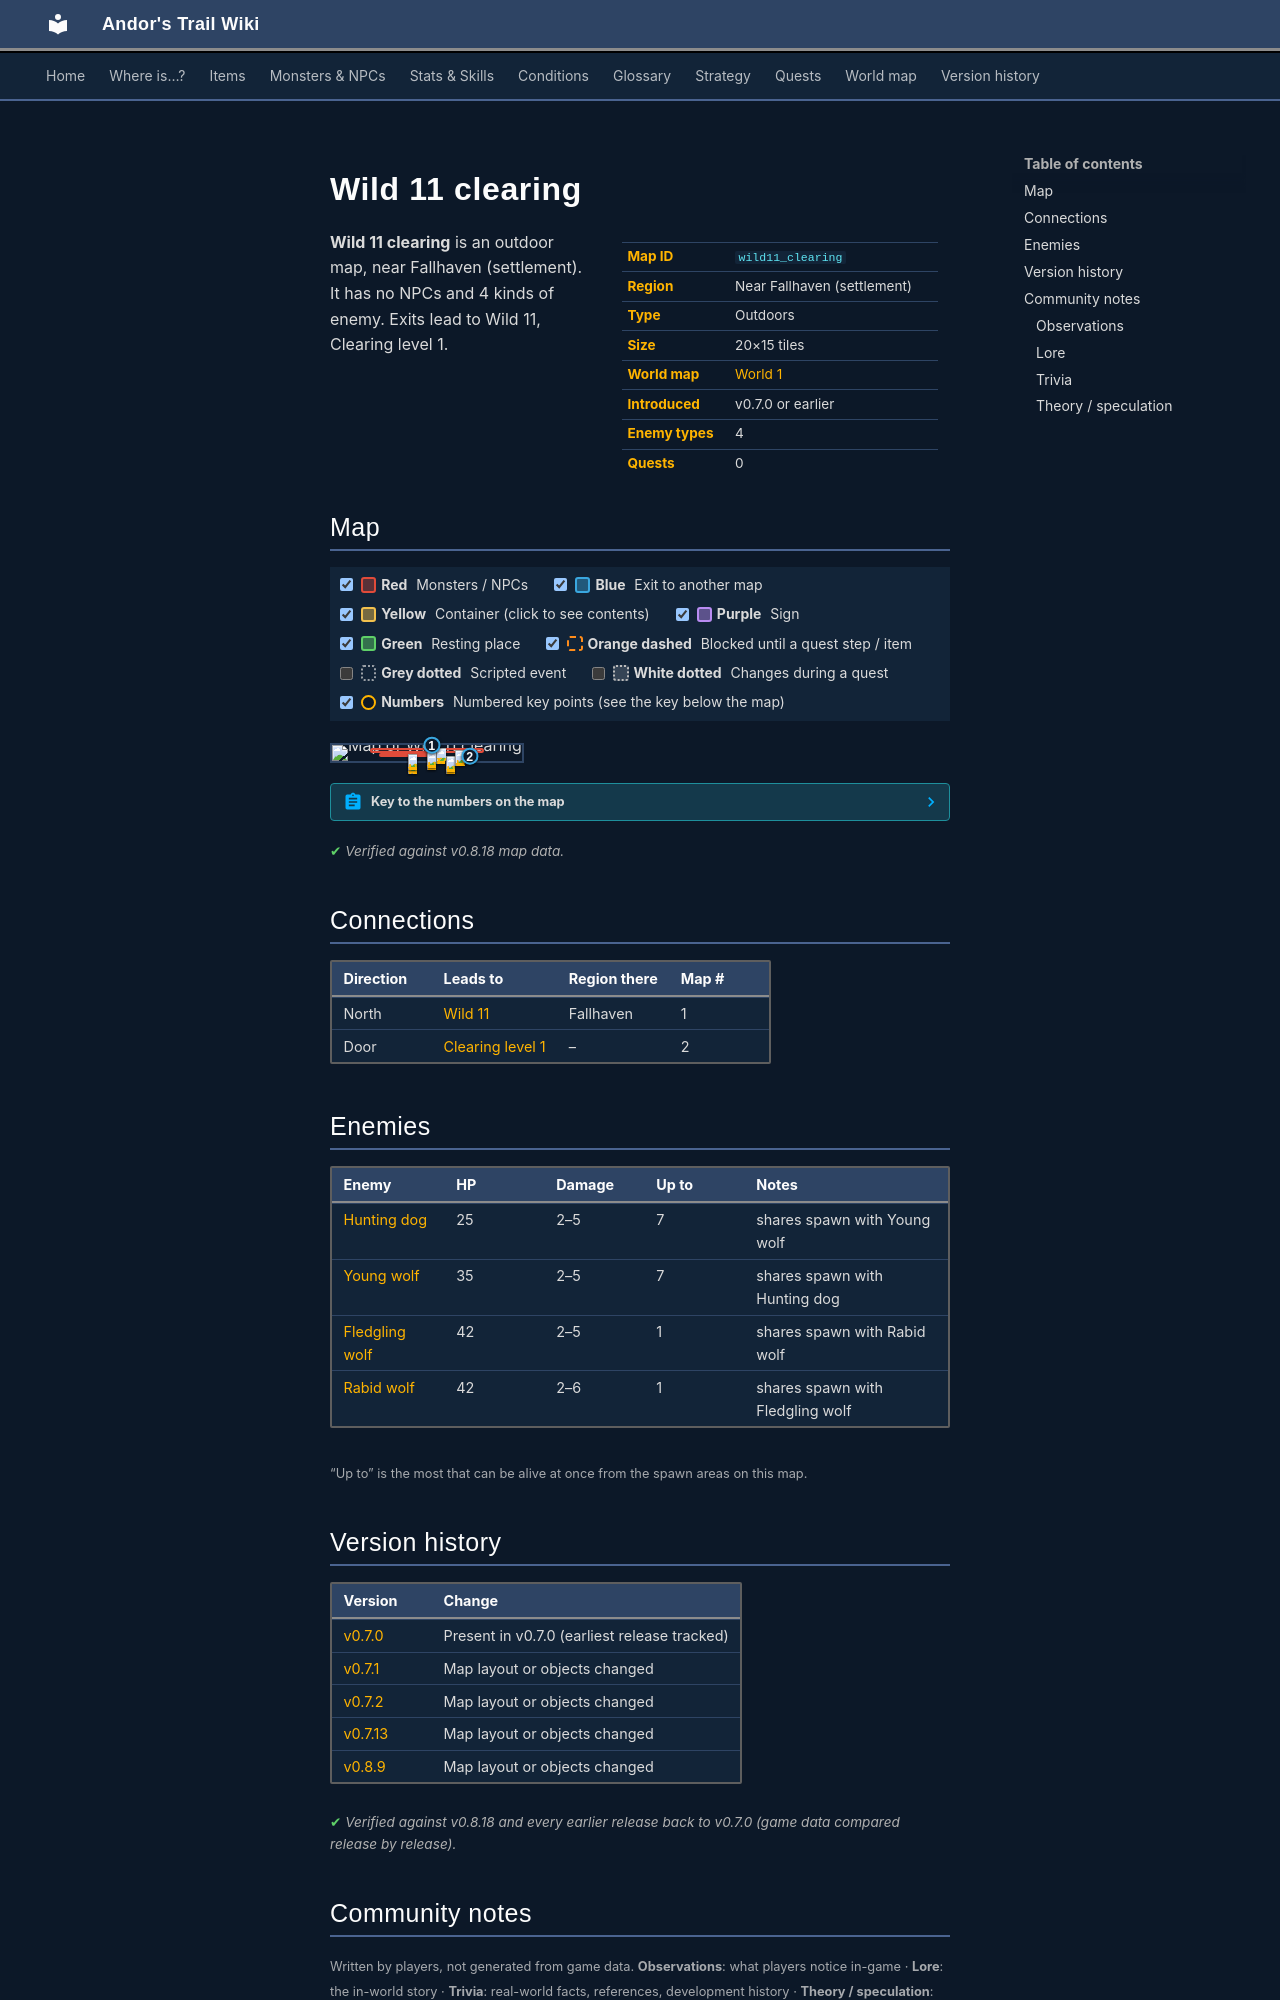

repository: asdfghjkl628/Andor-s-Trail-Wikiiii · page: maps/wild11_clearing/index.html · generator: mkdocs

---
description: "Wild 11 clearing is an outdoor location in Andor's Trail, near Fallhaven (settlement). Enemies: Hunting dog, Young wolf, Fledgling wolf, Rabid wolf. Exits to Wild 11, Clearing level 1."
---

# Wild 11 clearing

<div class="infobox" markdown>

| | |
|---|---|
| **Map ID** | `wild11_clearing` |
| **Region** | Near Fallhaven (settlement) |
| **Type** | Outdoors |
| **Size** | 20×15 tiles |
| **World map** | [World 1](index.md) |
| **Introduced** | v0.7.0 or earlier |
| **Enemy types** | 4 |
| **Quests** | 0 |

</div>

**Wild 11 clearing** is an outdoor map, near Fallhaven (settlement). It has no NPCs and 4 kinds of enemy. Exits lead to Wild 11, Clearing level 1.

## Map

<div class="map-legend" markdown="0"><label class="lg"><input type="checkbox" data-t="spawn" checked><span class="sw sw-spawn"></span><b>Red</b>&nbsp;Monsters / NPCs</label><label class="lg"><input type="checkbox" data-t="mapchange" checked><span class="sw sw-mapchange"></span><b>Blue</b>&nbsp;Exit to another map</label><label class="lg"><input type="checkbox" data-t="container" checked><span class="sw sw-container"></span><b>Yellow</b>&nbsp;Container (click to see contents)</label><label class="lg"><input type="checkbox" data-t="sign" checked><span class="sw sw-sign"></span><b>Purple</b>&nbsp;Sign</label><label class="lg"><input type="checkbox" data-t="rest" checked><span class="sw sw-rest"></span><b>Green</b>&nbsp;Resting place</label><label class="lg"><input type="checkbox" data-t="key" checked><span class="sw sw-key"></span><b>Orange dashed</b>&nbsp;Blocked until a quest step / item</label><label class="lg"><input type="checkbox" data-t="script"><span class="sw sw-script"></span><b>Grey dotted</b>&nbsp;Scripted event</label><label class="lg"><input type="checkbox" data-t="replace"><span class="sw sw-replace"></span><b>White dotted</b>&nbsp;Changes during a quest</label><label class="lg"><input type="checkbox" data-t="pin" checked><span class="sw sw-pin"></span><b>Numbers</b>&nbsp;Numbered key points (see the key below the map)</label></div>

<div class="map-wrap hide-script hide-replace" markdown="0"><img src="../../assets/maps/wild11_clearing.webp" alt="Map of Wild 11 clearing" width="640" height="480" loading="lazy"><a id="place-down" class="mo mo-mapchange" href="../clearing_level1/#place-up" title="Exit to Clearing level 1" style="left:70.000%;top:66.667%;width:5.000%;height:6.667%"></a><a id="place-north" class="mo mo-mapchange" href="../wild11/#place-south" title="Exit to Wild 11" style="left:50.000%;top:0.000%;width:5.000%;height:6.667%"></a><span class="mo mo-spawn" title="Spawns: Hunting dog, Young wolf" style="left:60.000%;top:73.333%;width:5.000%;height:13.333%"></span><span class="mo mo-spawn" title="Spawns: Fledgling wolf, Rabid wolf" style="left:40.000%;top:80.000%;width:5.000%;height:6.667%"></span><span class="mo mo-spawn" title="Spawns: Hunting dog, Young wolf" style="left:25.000%;top:53.333%;width:30.000%;height:20.000%"></span><span class="mo mo-spawn" title="Spawns: Hunting dog, Young wolf" style="left:20.000%;top:20.000%;width:60.000%;height:33.333%"></span><a class="mob" href="../../monsters/hunting_dog/" title="Hunting dog" style="left:60.000%;top:80.000%;width:5.000%;height:6.667%"><img src="../../assets/icons/monsters/monsters_dogs_2.png" alt="Hunting dog"></a><a class="mob" href="../../monsters/hunting_dog/" title="Hunting dog" style="left:60.000%;top:73.333%;width:5.000%;height:6.667%"><img src="../../assets/icons/monsters/monsters_dogs_2.png" alt="Hunting dog"></a><a class="mob" href="../../monsters/fledgling_wolf/" title="Fledgling wolf" style="left:40.000%;top:80.000%;width:5.000%;height:6.667%"><img src="../../assets/icons/monsters/monsters_dogs_3.png" alt="Fledgling wolf"></a><a class="mob" href="../../monsters/hunting_dog/" title="Hunting dog" style="left:50.000%;top:60.000%;width:5.000%;height:6.667%"><img src="../../assets/icons/monsters/monsters_dogs_2.png" alt="Hunting dog"></a><a class="mob" href="../../monsters/hunting_dog/" title="Hunting dog" style="left:40.000%;top:60.000%;width:5.000%;height:6.667%"><img src="../../assets/icons/monsters/monsters_dogs_2.png" alt="Hunting dog"></a><a class="mob" href="../../monsters/young_wolf/" title="Young wolf" style="left:55.000%;top:20.000%;width:5.000%;height:6.667%"><img src="../../assets/icons/monsters/monsters_dogs_4.png" alt="Young wolf"></a><a class="mob" href="../../monsters/hunting_dog/" title="Hunting dog" style="left:50.000%;top:46.667%;width:5.000%;height:6.667%"><img src="../../assets/icons/monsters/monsters_dogs_2.png" alt="Hunting dog"></a><a class="mob" href="../../monsters/hunting_dog/" title="Hunting dog" style="left:65.000%;top:33.333%;width:5.000%;height:6.667%"><img src="../../assets/icons/monsters/monsters_dogs_2.png" alt="Hunting dog"></a><a class="pin pin-exit" href="#key-1" style="left:52.500%;top:3.333%" title="Exit (north): to [Wild 11](wild11.md)">1</a><a class="pin pin-exit" href="#key-2" style="left:72.500%;top:70.000%" title="Exit (door): to [Clearing level 1](clearing_level1.md)">2</a></div>

??? abstract "Key to the numbers on the map"

    | # | What | Details |
    |---|---|---|
    | <span id="key-1"></span>1 | Exit (north) | to [Wild 11](wild11.md) |
    | <span id="key-2"></span>2 | Exit (door) | to [Clearing level 1](clearing_level1.md) |


<p class="verified">Verified against v0.8.18 map data.</p>

## Connections

| Direction | Leads to | Region there | Map # |
|---|---|---|---|
| North | [Wild 11](wild11.md) | Fallhaven | 1 |
| Door | [Clearing level 1](clearing_level1.md) | – | 2 |

## Enemies

| Enemy | HP | Damage | Up to | Notes |
|---|---|---|---|---|
| [Hunting dog](../monsters/hunting_dog.md) | 25 | 2–5 | 7 | shares spawn with Young wolf |
| [Young wolf](../monsters/young_wolf.md) | 35 | 2–5 | 7 | shares spawn with Hunting dog |
| [Fledgling wolf](../monsters/fledgling_wolf.md) | 42 | 2–5 | 1 | shares spawn with Rabid wolf |
| [Rabid wolf](../monsters/rabid_wolf.md) | 42 | 2–6 | 1 | shares spawn with Fledgling wolf |

<small>“Up to” is the most that can be alive at once from the spawn areas on this map.</small>


## Version history

| Version | Change |
|---|---|
| [v0.7.0](../versions/0.7.0.md) | Present in v0.7.0 (earliest release tracked) |
| [v0.7.1](../versions/0.7.1.md) | Map layout or objects changed |
| [v0.7.2](../versions/0.7.2.md) | Map layout or objects changed |
| [v0.7.13](../versions/0.7.13.md) | Map layout or objects changed |
| [v0.8.9](../versions/0.8.9.md) | Map layout or objects changed |

<p class="verified">Verified against v0.8.18 and every earlier release back to v0.7.0 (game data compared release by release).</p>


## Community notes

<small>Written by players, not generated from game data. **Observations**: what players notice in-game · **Lore**: the in-world story · **Trivia**: real-world facts, references, development history · **Theory / speculation**: unconfirmed ideas; may just be unfinished content</small>

### Observations

*No notes yet. Contributions are welcome: [add a note](https://github.com/asdfghjkl628/Andor-s-Trail-Wikiiii/new/main/notes/maps?filename=wild11_clearing.md&value=%23%23%20Observations%0A%0A%3C%21--%20what%20players%20notice%20in-game%20--%3E%0A%0A%23%23%20Lore%0A%0A%3C%21--%20the%20in-world%20story%20--%3E%0A%0A%23%23%20Trivia%0A%0A%3C%21--%20real-world%20facts%2C%20references%2C%20development%20history%20--%3E%0A%0A%23%23%20Theory%20/%20speculation%0A%0A%3C%21--%20unconfirmed%20ideas%3B%20may%20just%20be%20unfinished%20content%20--%3E%0A).*
